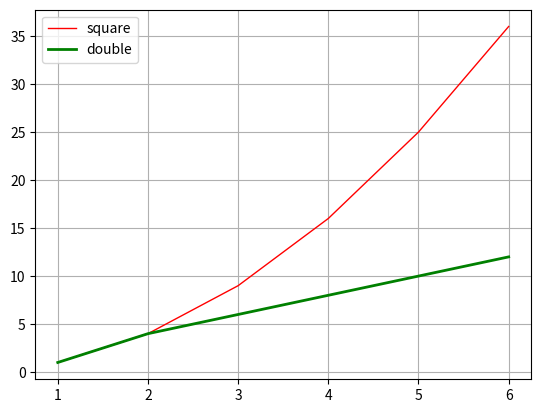

Write Python code to recreate this figure.
import matplotlib.pyplot as plt

x1 = [1, 2, 3, 4, 5, 6]
y1 = [1, 4, 9, 16, 25, 36]
y2 = [1, 4, 6, 8, 10, 12]

lines = plt.plot(x1, y1, x1, y2)

plt.setp(lines[0], color='r', linewidth=1.0 , label='square')
plt.setp(lines[1], color='g', linewidth=2.0, label='double')
plt.legend()
plt.grid()
plt.show()